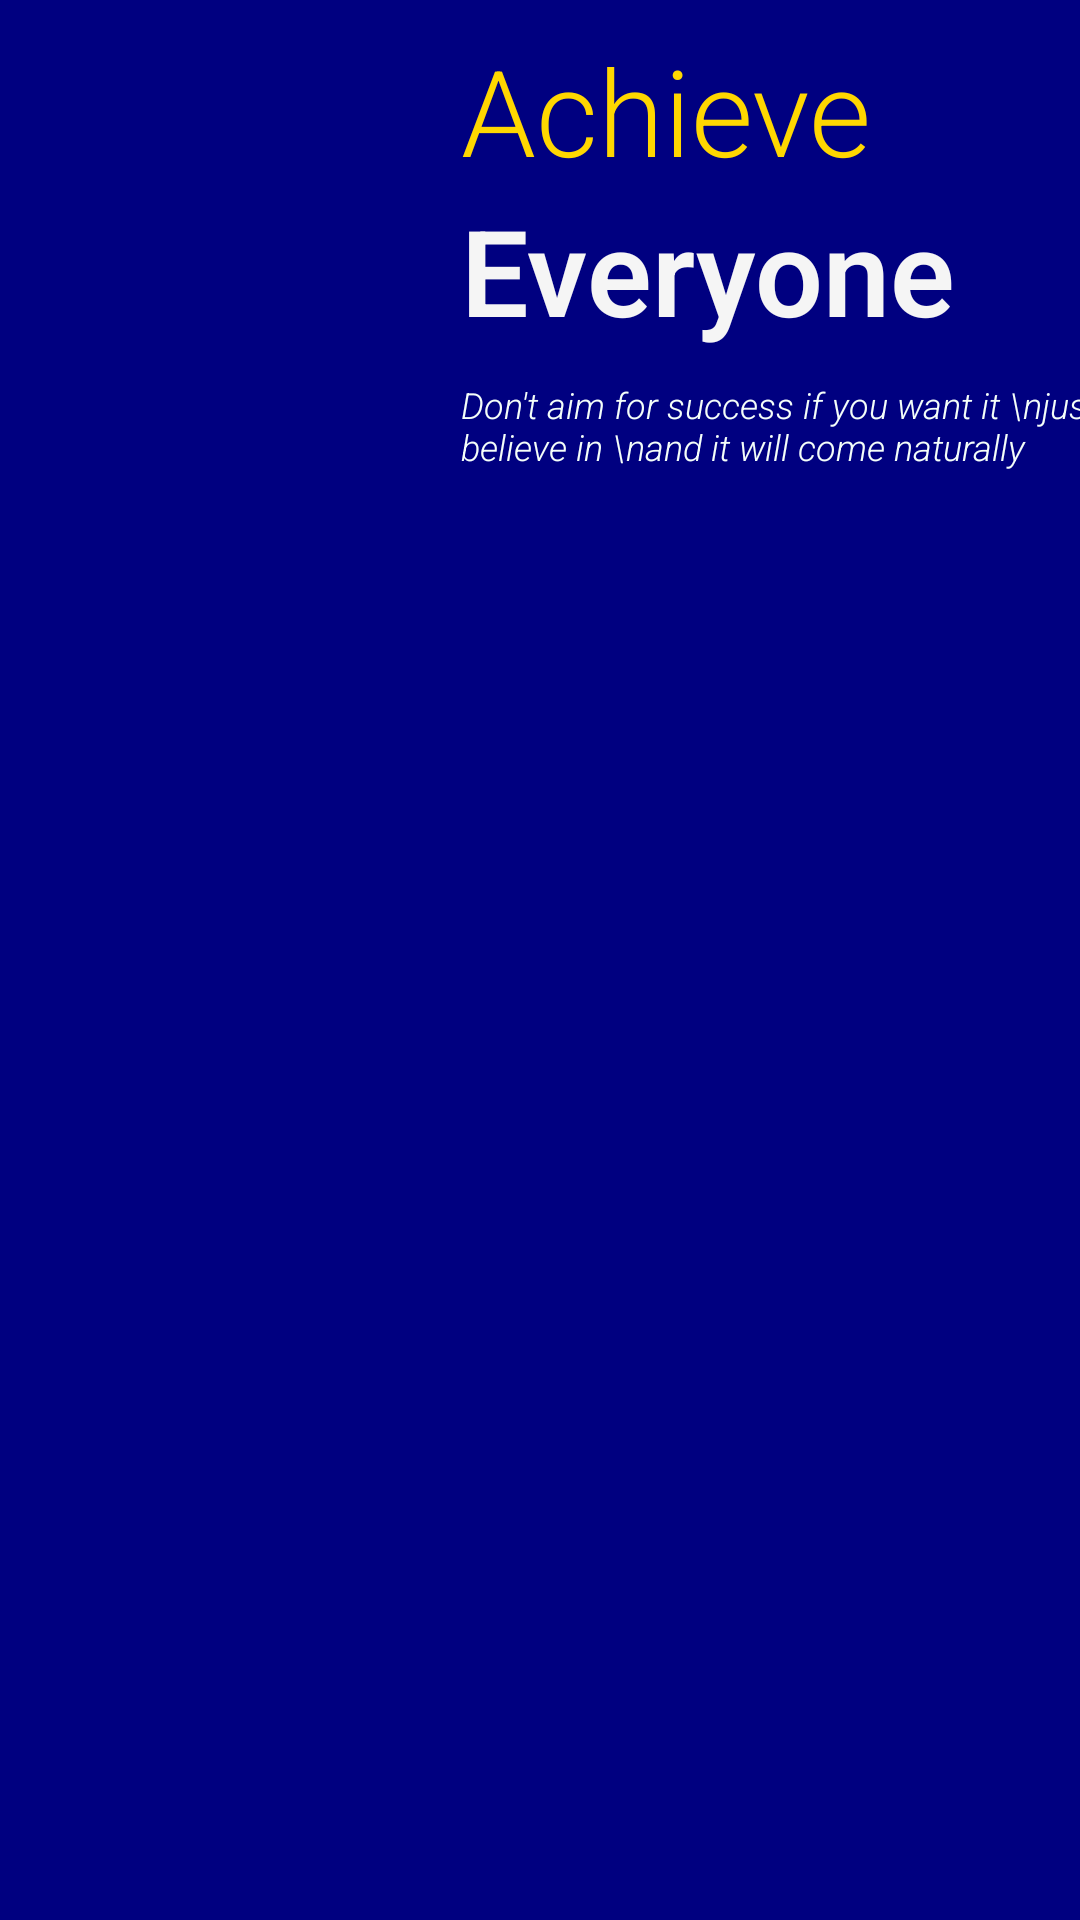

Android layout source for this screen:
<!-- AndroidManifest.xml: application theme Theme.BigHomework -->
<!-- res/layout/ad3.xml -->
<?xml version="1.0" encoding="utf-8"?>
<androidx.constraintlayout.widget.ConstraintLayout xmlns:android="http://schemas.android.com/apk/res/android"
    xmlns:app="http://schemas.android.com/apk/res-auto"
    xmlns:tools="http://schemas.android.com/tools"
    android:layout_width="match_parent"
    android:layout_height="200dp"
    android:background="@color/navy">

    <ImageView
        android:id="@+id/pic3"
        android:layout_width="200dp"
        android:layout_height="150dp"
        android:src="@drawable/ad3_pic"
        app:layout_constraintVertical_bias="0.2"
        app:layout_constraintHorizontal_bias="0"

        app:layout_constraintBottom_toBottomOf="parent"
        app:layout_constraintTop_toTopOf="parent"
        app:layout_constraintStart_toStartOf="parent"
        app:layout_constraintEnd_toEndOf="parent"
        />
    <TextView
        android:layout_width="wrap_content"
        android:layout_height="wrap_content"
        android:id="@+id/Achieve"
        app:layout_constraintVertical_bias="0"
        app:layout_constraintHorizontal_bias="0.6"
        android:layout_marginTop="10dp"
        android:layout_marginStart="50dp"
        android:text="Achieve"
        android:textStyle="normal"
        android:fontFamily="sans-serif-light"
        android:textColor="@color/gold"
        android:textSize="40sp"

        app:layout_constraintBottom_toBottomOf="@+id/pic3"
        app:layout_constraintTop_toTopOf="parent"
        app:layout_constraintStart_toStartOf="@+id/pic3"
        app:layout_constraintEnd_toEndOf="parent"/>
    <TextView
        android:layout_width="wrap_content"
        android:layout_height="wrap_content"
        android:id="@+id/Everyone"
        app:layout_constraintVertical_bias="0"
        app:layout_constraintHorizontal_bias="0"
        android:text="Everyone"
        android:textStyle="bold"
        android:fontFamily="sans-serif-light"
        android:textColor="@color/whiteSmoke"
        android:textSize="40sp"

        app:layout_constraintBottom_toBottomOf="@+id/pic3"
        app:layout_constraintTop_toBottomOf="@id/Achieve"
        app:layout_constraintStart_toStartOf="@+id/Achieve"
        app:layout_constraintEnd_toEndOf="parent"/>
    <TextView
        android:layout_width="wrap_content"
        android:layout_height="wrap_content"
        android:id="@+id/sentence"
        android:lines="3"
        app:layout_constraintVertical_bias="0"
        app:layout_constraintHorizontal_bias="0"
        android:layout_marginTop="10dp"
        android:text="Don't aim for success if you want it \njust do what you love and believe in \nand it will come naturally"
        android:textStyle="italic"
        android:fontFamily="sans-serif-light"
        android:textColor="@color/mintCream"
        android:textSize="12sp"

        app:layout_constraintBottom_toBottomOf="parent"
        app:layout_constraintTop_toBottomOf="@+id/Everyone"
        app:layout_constraintStart_toStartOf="@+id/Achieve"
        app:layout_constraintEnd_toEndOf="parent"/>
</androidx.constraintlayout.widget.ConstraintLayout>
<!-- resources referenced by this layout -->
<resources>
  <color name="gold">#FFFFD700</color>
  <color name="mintCream">#FFF5FFFA</color>
  <color name="navy">#FF000080</color>
  <color name="whiteSmoke">#FFF5F5F5</color>
  <style name="Theme.BigHomework" parent="Theme.MaterialComponents.DayNight.NoActionBar">
          
          <item name="colorPrimary">@color/pink</item>
          <item name="colorPrimaryVariant">@color/pink</item>
          <item name="colorOnPrimary">@color/pink</item>
          
          <item name="colorSecondary">@color/teal_200</item>
          <item name="colorSecondaryVariant">@color/teal_700</item>
          <item name="colorOnSecondary">@color/black</item>
          
          <item name="android:statusBarColor">?attr/colorPrimaryVariant</item>
          
      </style>
  <color name="pink">#FFFFC0CB</color>
  <color name="teal_200">#FF03DAC5</color>
  <color name="teal_700">#FF018786</color>
  <color name="black">#FF000000</color>
</resources>
